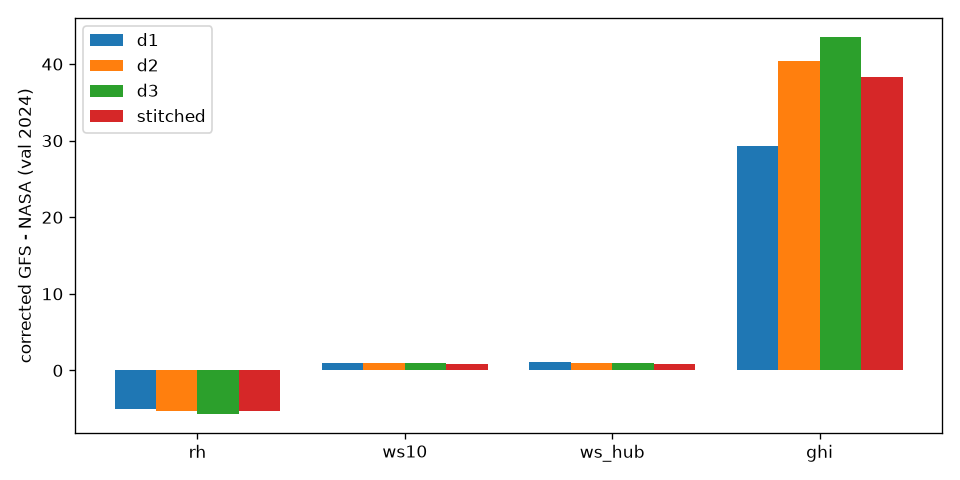

The data file committed next to this chart (first rows):
lead, variant, variable, n, gfs_mean, nasa_mean, bias, rmse, feature_spec_hash
d1, corrected, rh, 8341, 65.31, 70.34, -5.029, 10.75, bd5c6b0683036df5
d1, corrected, ws10, 8341, 5.063, 4.104, 0.9588, 1.656, bd5c6b0683036df5
d1, corrected, ws_hub, 7675, 7.475, 6.411, 1.065, 2.08, bd5c6b0683036df5
d1, corrected, ghi, 3963, 479.4, 450, 29.36, 154.2, bd5c6b0683036df5
d1, raw, rh, 8341, 63.38, 70.34, -6.958, 12.01, bd5c6b0683036df5
d1, raw, ws10, 8341, 4.271, 4.104, 0.1669, 1.387, bd5c6b0683036df5
d1, raw, ws_hub, 7675, 6.258, 6.411, -0.1527, 1.895, bd5c6b0683036df5
d1, raw, ghi, 3963, 479.4, 450, 29.36, 154.2, bd5c6b0683036df5
d2, corrected, rh, 8317, 65.02, 70.36, -5.346, 11.21, bd5c6b0683036df5
d2, corrected, ws10, 8317, 5.052, 4.108, 0.9435, 1.69, bd5c6b0683036df5
d2, corrected, ws_hub, 7651, 7.434, 6.404, 1.03, 2.117, bd5c6b0683036df5
d2, corrected, ghi, 3953, 490.2, 449.8, 40.37, 155.6, bd5c6b0683036df5
d2, raw, rh, 8317, 63.1, 70.36, -7.269, 12.61, bd5c6b0683036df5
d2, raw, ws10, 8317, 4.264, 4.108, 0.1563, 1.437, bd5c6b0683036df5
d2, raw, ws_hub, 7651, 6.226, 6.404, -0.1781, 1.98, bd5c6b0683036df5
d2, raw, ghi, 3953, 490.2, 449.8, 40.37, 155.6, bd5c6b0683036df5
d3, corrected, rh, 8293, 64.66, 70.38, -5.726, 11.67, bd5c6b0683036df5
d3, corrected, ws10, 8293, 5.049, 4.114, 0.9351, 1.74, bd5c6b0683036df5
d3, corrected, ws_hub, 7627, 7.425, 6.402, 1.023, 2.209, bd5c6b0683036df5
d3, corrected, ghi, 3943, 493.1, 449.6, 43.56, 157.3, bd5c6b0683036df5
d3, raw, rh, 8293, 62.75, 70.38, -7.627, 13.07, bd5c6b0683036df5
d3, raw, ws10, 8293, 4.266, 4.114, 0.1523, 1.504, bd5c6b0683036df5
d3, raw, ws_hub, 7627, 6.226, 6.402, -0.1764, 2.09, bd5c6b0683036df5
d3, raw, ghi, 3943, 493.1, 449.6, 43.56, 157.3, bd5c6b0683036df5
stitched, corrected, rh, 8784, 64.61, 69.98, -5.364, 10.98, bd5c6b0683036df5
stitched, corrected, ws10, 8784, 4.939, 4.071, 0.8677, 1.583, bd5c6b0683036df5
stitched, corrected, ws_hub, 8784, 7.225, 6.347, 0.8786, 1.994, bd5c6b0683036df5
stitched, corrected, ghi, 4152, 488.5, 450.2, 38.27, 146.6, bd5c6b0683036df5
stitched, raw, rh, 8784, 62.58, 69.98, -7.401, 12.23, bd5c6b0683036df5
stitched, raw, ws10, 8784, 4.161, 4.071, 0.08964, 1.355, bd5c6b0683036df5
stitched, raw, ws_hub, 8784, 6.009, 6.347, -0.338, 1.889, bd5c6b0683036df5
stitched, raw, ghi, 4152, 488.5, 450.2, 38.27, 146.6, bd5c6b0683036df5
